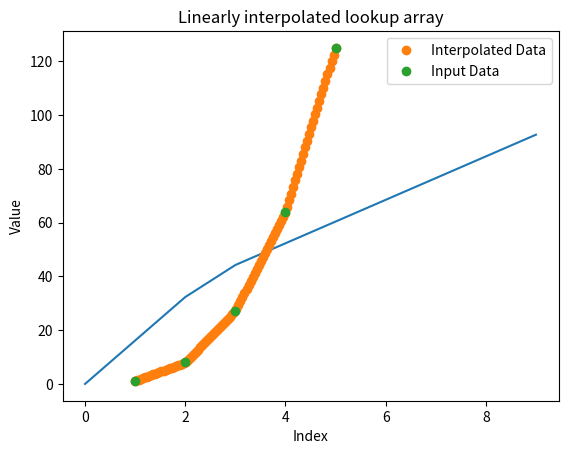

This figure's Python source:
import numpy as np
import matplotlib.pyplot as plt
import numpy as np

def interpolate_2(xy_values, output_length, resolution):
    x_values, y_values = zip(*xy_values)
    x_min, x_max = min(x_values), max(x_values)
    num_points = output_length * resolution

    #Generate x
    interp_x_values = np.linspace(x_min, x_max, num_points)
    #Interpolate y for each interp_x_value
    interp_y_values = np.interp(interp_x_values, x_values, y_values)

    #zip em' back
    interp_xy_values = list(zip(interp_x_values, interp_y_values))

    #sample interpolated values to the output length
    sampled_xy_values = [interp_xy_values[i] for i in range(0, len(interp_xy_values), resolution)]

    return sampled_xy_values


def interpolate(input_vector, output_length, resolution):
    # Create an array of output values
    output_array = np.zeros((output_length,))
    print(len(input_vector))
    print(output_length)
    # Calculate the step size for linear interpolation
    #step = len(input_vector) / (output_length)
    step = ((len(input_vector) - 1)/float(output_length - 1) )
    # Fill in the output array with linearly interpolated values
    for i in range(output_length):
        index = i * step
        lower_index = int(index)
        upper_index = min(lower_index + 1, len(input_vector) - 1)
        fraction = index - lower_index
        output_array[i] = input_vector[lower_index] * (1 - fraction) + input_vector[upper_index] * fraction

    # Interpolate the output array to match the desired resolution
    resampled_array = np.zeros((int(output_length * resolution),))
    for i in range(int(output_length * resolution)):
        index = i / resolution
        lower_index = int(index)
        upper_index = min(lower_index + 1, len(output_array) - 1)
        fraction = index - lower_index
        resampled_array[i] = output_array[lower_index] * (1 - fraction) + output_array[upper_index] * fraction

    return resampled_array


input_vector = np.array([0,40,60,80,100])
output_length = 100
resolution = 0.1

# Call the interpolate function to get the lookup array
lookup_array = interpolate(input_vector, output_length, resolution)

print(len(lookup_array))
# Plot the lookup array using matplotlib
plt.plot(lookup_array)
plt.title('Linearly interpolated lookup array')
plt.xlabel('Index')
plt.ylabel('Value')



#This is not as structured because of little time
input_data = [(1, 1), (2, 8), (3, 27), (4, 64), (5, 125)]

# Define the output length and resolution
output_length = 100
resolution = 1

# Generate the interpolated data
interpolated_data = interpolate_2(input_data, output_length, resolution)

print(len(interpolated_data))
# Separate the x and y values into two arrays

# Plot the input and interpolated data
plt.plot(*zip(*interpolated_data), 'o', label='Interpolated Data')
plt.plot(*zip(*input_data), 'o', label='Input Data')



x_val, y_val = zip(*input_data)
# Look up the y value for a given x value
x = 1.5
y = np.interp(x, x_val, y_val)
print(f"The interpolated y value for x={x} is {y}")

plt.legend()
plt.show()



